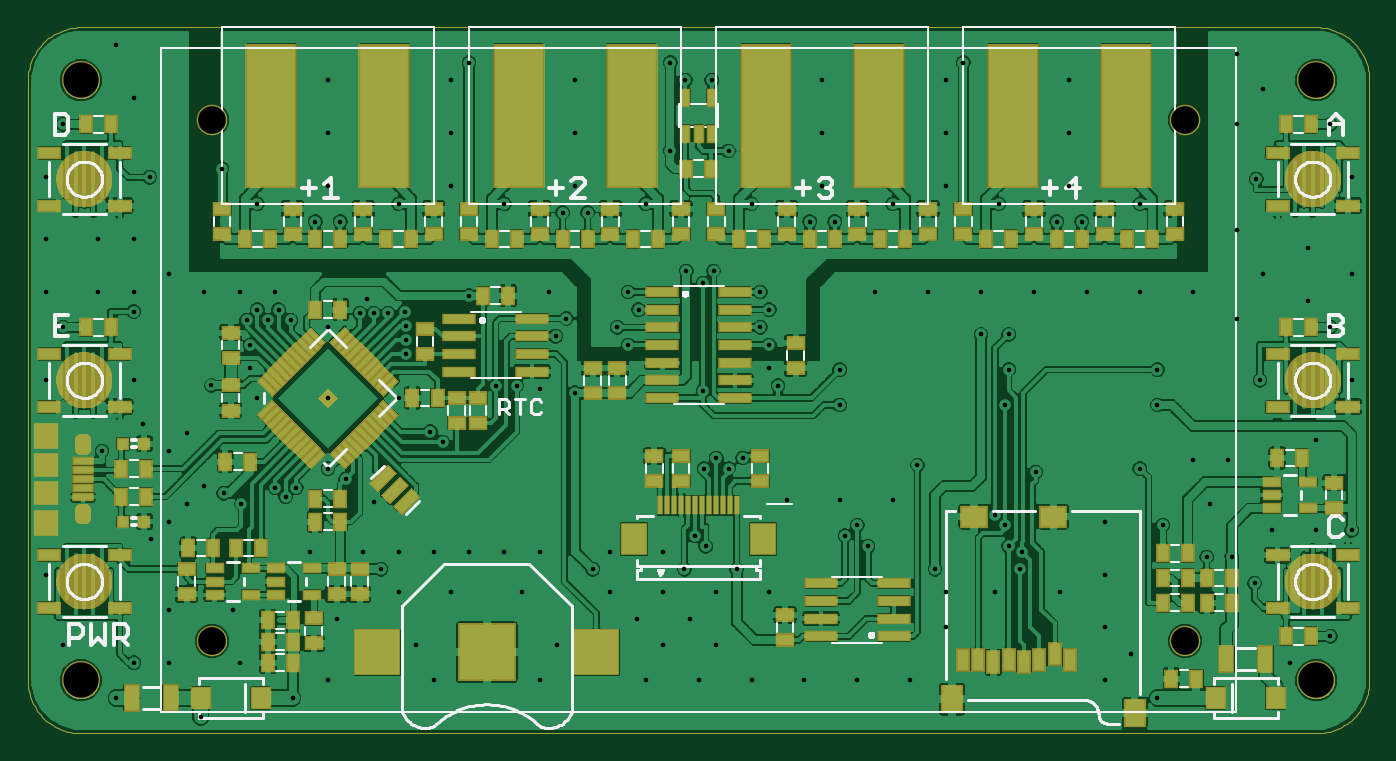
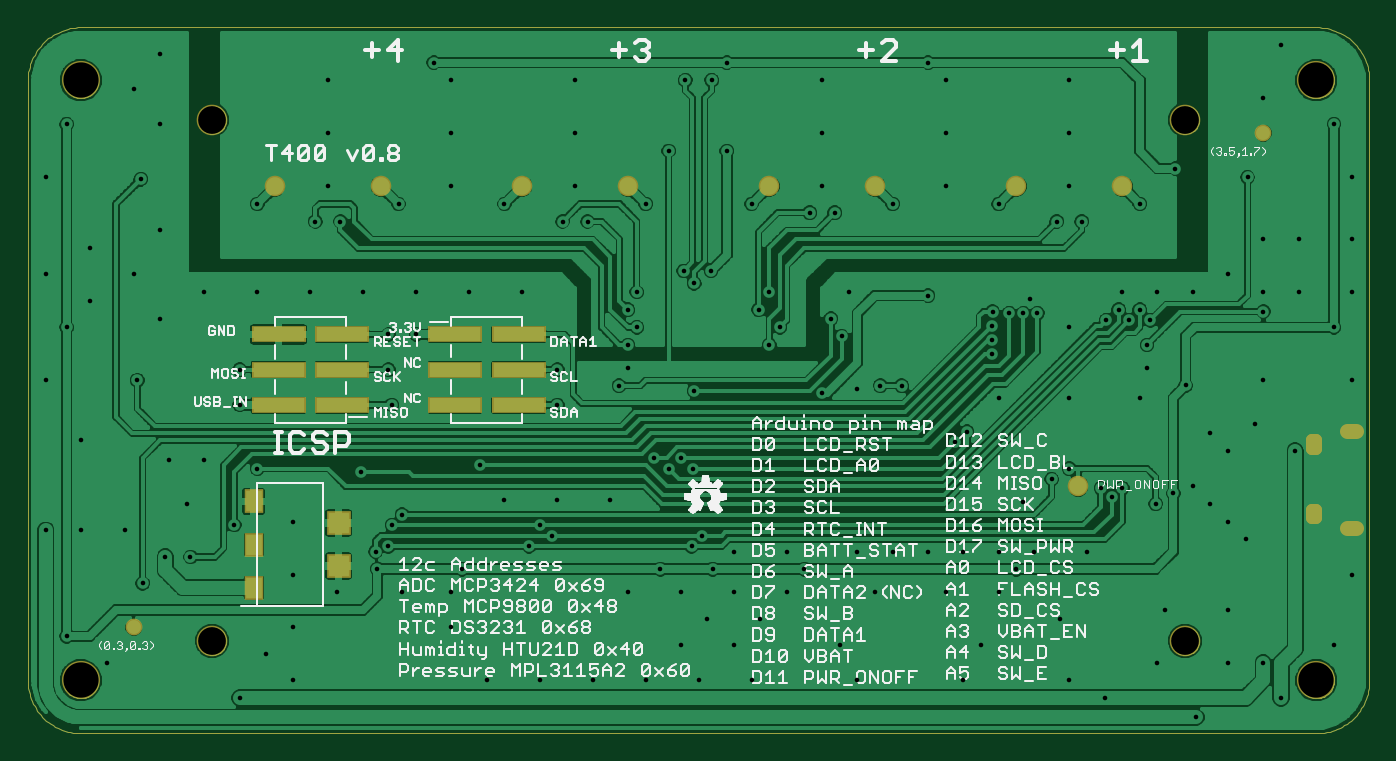
Circuit board: 9 layer files. Board 96.5 x 50.8 mm.
- bottom_copper: CopperBottom.GBL (140337 bytes)
- top_copper: CopperTop.GTL (280579 bytes)
- drill: DrillFile.TXT (3298 bytes)
- bottom_silk: SikscreenBottom.GBO (58766 bytes)
- top_silk: SilkscreenTop.GTO (23974 bytes)
- paste: SolderPasteBottom.GBP (13428 bytes)
- bottom_mask: SoldermaskBottom.GBS (14206 bytes)
- top_mask: SoldermaskTop.GTS (31676 bytes)
- paste: SolderpasteTop.GTP (23847 bytes)

=== bottom_copper: CopperBottom.GBL (140337 bytes, source omitted) ===
=== top_copper: CopperTop.GTL (280579 bytes, source omitted) ===
=== drill: DrillFile.TXT ===
%
M48
M72
T01C0.0130
T02C0.0787
T03C0.1000
%
T01
X18760Y17393
X53160Y19143
X52010Y18393
X51010Y20643
X50364Y21393
X49655Y21393
X48410Y22293
X49760Y22893
X50260Y24143
X49260Y24143
X47760Y23893
X46760Y22393
X44810Y23793
X43660Y22593
X43947Y22293
X44047Y21693
X44410Y21543
X44360Y21043
X43660Y20393
X42260Y20393
X41960Y21043
X42260Y19393
X41260Y17893
X39760Y17893
X38260Y17893
X36760Y17893
X35260Y17893
X35760Y18893
X35010Y19643
X34260Y18893
X33510Y19643
X34260Y20393
X34860Y21043
X34260Y21543
X35160Y21993
X35460Y21693
X36342Y21043
X35760Y20393
X37260Y20393
X39410Y21993
X39760Y22293
X39260Y22993
X37760Y22993
X36510Y24193
X36110Y23893
X35760Y24193
X35410Y23893
X35385Y26093
X37260Y26743
X37510Y26243
X37260Y27393
X37010Y27893
X37260Y28393
X37010Y28893
X35684Y29493
X35385Y29143
X34910Y29493
X33560Y28393
X33260Y28893
X31510Y28143
X31210Y27643
X31010Y28893
X32960Y27893
X33260Y27393
X31760Y26043
X30760Y26143
X30110Y26243
X29510Y26243
X27660Y24943
X28010Y24643
X26760Y25893
X26960Y27143
X26960Y27543
X26960Y27943
X26931Y28343
X26460Y28293
X26060Y28293
X25660Y28293
X25860Y28693
X24760Y27893
X23710Y28093
X23360Y28393
X23060Y28093
X22760Y28393
X22460Y28093
X22560Y27393
X22560Y26743
X22760Y25893
X21460Y26248
X20760Y24893
X20260Y24393
X19510Y25143
X18360Y24393
X20260Y22393
X20760Y22893
X21260Y23393
X21810Y23193
X22310Y22893
X23260Y23343
X23560Y23093
X23860Y23343
X24760Y23893
X25260Y23593
X26060Y22943
X25760Y21543
X26260Y21043
X26760Y21543
X27760Y21543
X28760Y21543
X29760Y21543
X30760Y21543
X30260Y20393
X31260Y18893
X30760Y17893
X27760Y17893
X27260Y18893
X26760Y20393
X28260Y20393
X25010Y19643
X24760Y17893
X23760Y17393
X22260Y18393
X20260Y18393
X19260Y18393
X20260Y19893
X22060Y19893
X24260Y21543
X19760Y21893
X16760Y20893
X17260Y18893
X21160Y16843
X32260Y21043
X32760Y21543
X32760Y20393
X33760Y17893
X40060Y21693
X40760Y22993
X41460Y23993
X39260Y25693
X39260Y26693
X40260Y28893
X41760Y28893
X43260Y28893
X44760Y28893
X44047Y27693
X43260Y27693
X44047Y26693
X43947Y25693
X48260Y25693
X48260Y26693
X50510Y28143
X49260Y28893
X47760Y28893
X46260Y28893
X46114Y30893
X45405Y30893
X45760Y31893
X45760Y33393
X45760Y34893
X42760Y35393
X42260Y34893
X42260Y33393
X42260Y31893
X43760Y31393
X40760Y31393
X39114Y30893
X38405Y30893
X38760Y31893
X38760Y33393
X38760Y34893
X36110Y32893
X34460Y32893
X33760Y31393
X32114Y31143
X31405Y31143
X31760Y31893
X31760Y33393
X31760Y34893
X34460Y35393
X34885Y34893
X35634Y34893
X36760Y31393
X29760Y31393
X28260Y31893
X26760Y31393
X25114Y30893
X24405Y30893
X24760Y31893
X24760Y33393
X24760Y34893
X28260Y34893
X28760Y35393
X28260Y33393
X22760Y31393
X21760Y32393
X19260Y34393
X18760Y35893
X17260Y33643
X16760Y32143
X16760Y30393
X18260Y30393
X19260Y30393
X20260Y29393
X19260Y28893
X19260Y28343
X18260Y28893
X16760Y28893
X17260Y27893
X16760Y26393
X19260Y26393
X21260Y28893
X22260Y28893
X23260Y28893
X24760Y25893
X28760Y28793
X19710Y32143
X45510Y20393
X46760Y20893
X46760Y19393
X47510Y18643
X46760Y17893
X48260Y17393
X51510Y22143
X52760Y22143
X53760Y22143
X52760Y24693
X53760Y26393
X53160Y27893
X52510Y28643
X53760Y29393
X52510Y30143
X51260Y29393
X50510Y30643
X51060Y32093
X50510Y33643
X51260Y34643
X50510Y35643
X47760Y31393
X53160Y33643
X53760Y32143
X51160Y26393
T02
X49039Y19011
X49039Y33775
X21480Y33775
X21480Y19011
T03
X52760Y17893
X52760Y34893
X17760Y34893
X17760Y17893
M30

=== bottom_silk: SikscreenBottom.GBO (58766 bytes, source omitted) ===
=== top_silk: SilkscreenTop.GTO (23974 bytes, source omitted) ===
=== paste: SolderPasteBottom.GBP (13428 bytes, source omitted) ===
=== bottom_mask: SoldermaskBottom.GBS (14206 bytes, source omitted) ===
=== top_mask: SoldermaskTop.GTS (31676 bytes, source omitted) ===
=== paste: SolderpasteTop.GTP (23847 bytes, source omitted) ===
